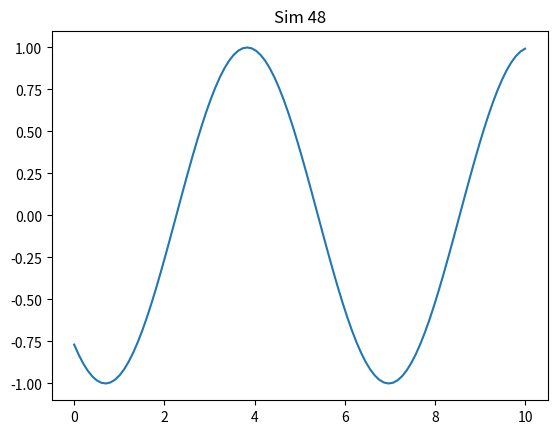

This figure's Python source:
import numpy as np
import matplotlib.pyplot as plt

def run():
    x = np.linspace(0, 10, 100)
    y = np.sin(x + 48)
    plt.plot(x, y)
    plt.title('Sim 48')
    plt.savefig('sim_48.png')

if __name__ == '__main__':
    run()
